Image classification data set "images" (RuikeYuan/partvision on GitHub). Class labels (9): alternator, brake disc, headlight left, headlight right, side mirror left, side mirror right, taillight left, taillight right, wheel rim.

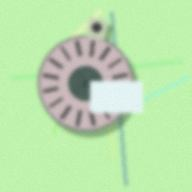
Label: alternator

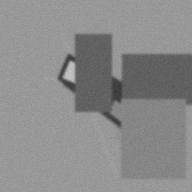
Label: taillight right

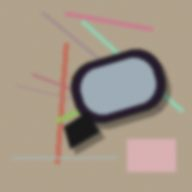
Label: side mirror right

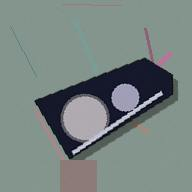
Label: headlight left

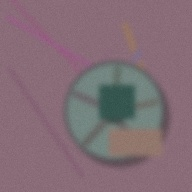
Label: wheel rim

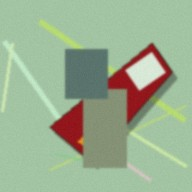
Label: taillight left
